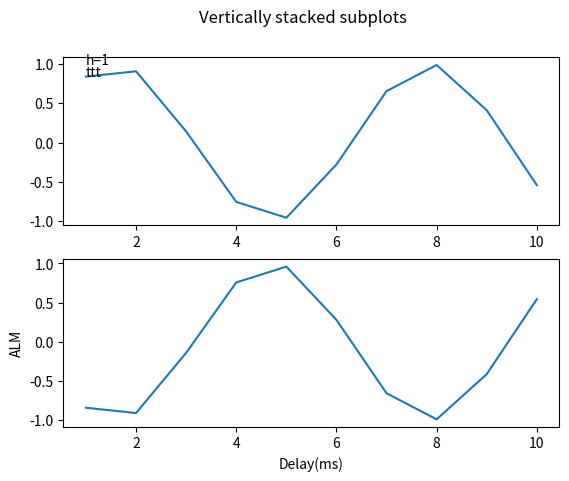

This chart was generated by the following Python code:
import matplotlib.pyplot as plt
import numpy as np
import math
x=[1,2,3,4,5,6,7,8,9,10]
y=np.array([math.sin(j) for j in x])

fig, axs = plt.subplots(2)
fig.suptitle('Vertically stacked subplots')
axs[0].plot(x, y)
axs[0].annotate("h=1",xy=[x[0],x[0]])
axs[0].text(x[0],y[0],"ttt")
axs[1].plot(x, -y)
plt.xlabel("Delay(ms)")
plt.ylabel("ALM")
plt.show()